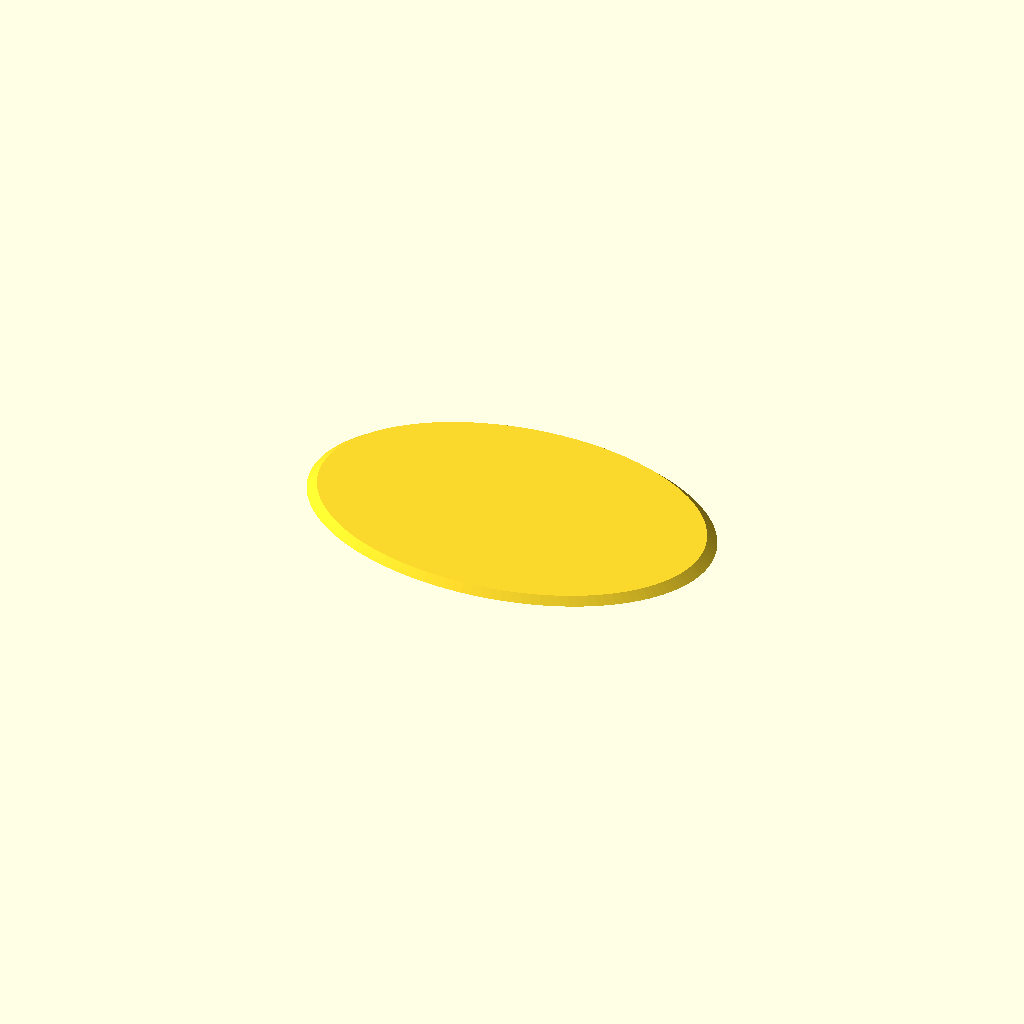
Cell 1: the model at its default parameters.
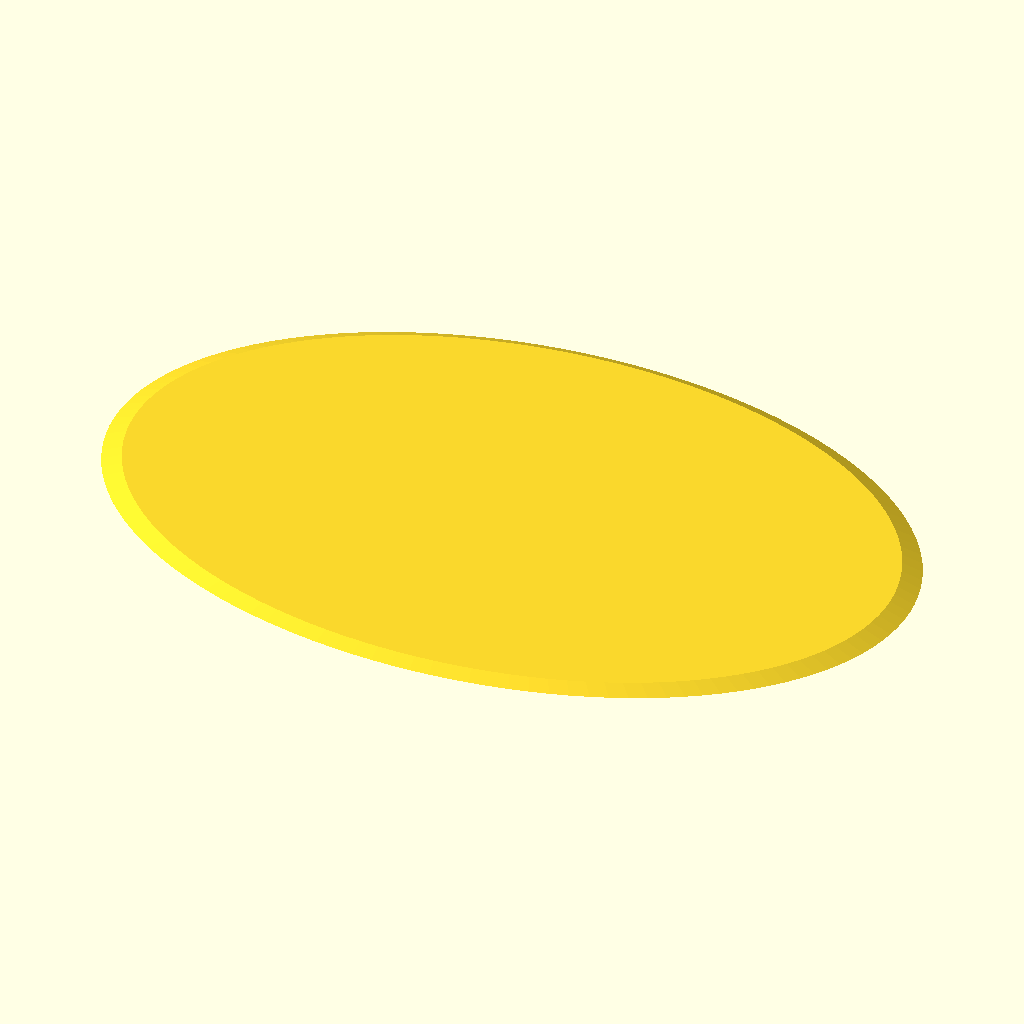
Cell 2 — d set to 230, the other parameters unchanged.
All cells are drawn from one camera (rotation 55°, 0°, 25°, orthographic, colour scheme Cornfield), so only the parameter changes between them.
The OpenSCAD source (ymse/sokkel-til-nakke.scad):
d=115;

scale([1.5,1,1]) {
    cylinder(d1=d, d2=d*.95, h=3, $fn=128);
}
Parameter table extracted from the source (name, type, default, range or options):
d: number, default 115
